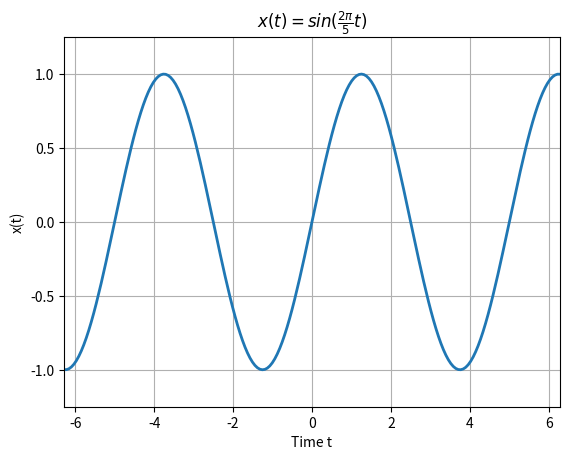

Write Python code to recreate this figure.
#!/usr/bin/env python
# Date: 2017-08-14
# [redacted]

import numpy as np
import matplotlib.pyplot as plt

pi  = np.pi
sin = np.sin

t_min = -2*pi; t_max = 2*pi; t_steps = 200
t = np.linspace( t_min, t_max, t_steps+1 )
x = sin(2*pi*t/5)

plt.plot( t, x, linewidth=2.0 )
plt.title( r'$x(t) = sin(\frac{2 \pi}{5} t)$' )
plt.xlabel('Time t')
plt.ylabel('x(t)')
plt.axis([t_min, t_max, -1.25, 1.25])
plt.grid(True)
plt.savefig('figure-1.png')
plt.show()

#############################################################

